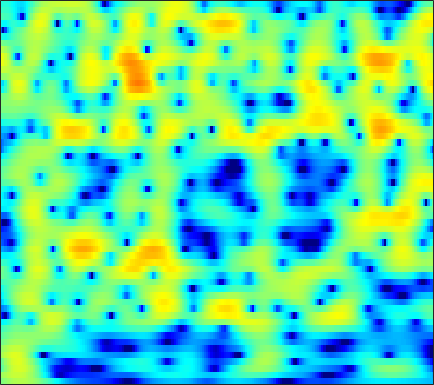

Source data for this figure (header and first rows):
-0.26581, 0.16356, 0.6869, 1.1372, 1.4231, 1.7508, 1.9986, 2.1373, 2.2568, 2.3052, 2.2743, 2.1983, 2.0336, 1.7924, 1.5608, 1.1879, 0.73405, 0.35294, -0.21323, -0.84915, -1.5366, -2.0976, -2.8915, -3.7203
1.101, 1.472, 1.936, 2.345, 2.608, 2.896, 3.101, 3.189, 3.219, 3.143, 2.95, 2.727, 2.319, 1.782, 1.287, 0.5018, -0.4334, -1.237, -2.464, -3.883, -5.514, -6.887, -8.961, -11.36
-2.268, -1.024, 0.3935, 1.545, 2.245, 2.979, 3.503, 3.759, 3.932, 3.919, 3.723, 3.462, 2.952, 2.27, 1.638, 0.6379, -0.5485, -1.555, -3.07, -4.794, -6.729, -8.311, -10.56, -12.9
-1.282, -0.1859, 1.107, 2.172, 2.826, 3.494, 3.936, 4.111, 4.153, 3.979, 3.589, 3.158, 2.391, 1.432, 0.5989, -0.6704, -2.057, -3.148, -4.616, -6.029, -7.336, -8.22, -9.271, -10.22
1.403, 2.007, 2.722, 3.317, 3.67, 4.014, 4.186, 4.191, 4.023, 3.643, 3.035, 2.412, 1.339, -0.04959, -1.331, -3.438, -6.162, -8.82, -13.89, -24.41, -23.21, -16.63, -12.57, -10.34
0.5597, 1.104, 1.728, 2.24, 2.537, 2.821, 2.974, 2.998, 2.91, 2.676, 2.301, 1.926, 1.311, 0.559, -0.08011, -1.013, -1.974, -2.663, -3.454, -4.033, -4.34, -4.416, -4.361, -4.209
-0.8288, -0.37, 0.1647, 0.6207, 0.9048, 1.208, 1.421, 1.521, 1.585, 1.567, 1.483, 1.373, 1.175, 0.9254, 0.7204, 0.425, 0.1257, -0.09204, -0.3624, -0.6044, -0.8147, -0.962, -1.142, -1.319
-1.984, -1.555, -1.053, -0.6108, -0.3348, -0.01738, 0.2316, 0.3821, 0.5303, 0.6166, 0.6537, 0.6609, 0.6629, 0.6616, 0.6644, 0.6727, 0.6912, 0.703, 0.7123, 0.6993, 0.6627, 0.6086, 0.498, 0.3173
-3.17, -2.757, -2.252, -1.793, -1.476, -1.11, -0.8334, -0.6995, -0.6211, -0.6407, -0.7343, -0.822, -0.9174, -0.8953, -0.7713, -0.4436, 0.02349, 0.4175, 0.9497, 1.429, 1.802, 1.997, 2.128, 2.104
-6.205, -5.991, -5.465, -4.665, -4.015, -3.154, -2.467, -2.151, -2.051, -2.382, -3.245, -4.302, -6.317, -8.571, -9.031, -6.783, -3.743, -1.839, 0.1624, 1.626, 2.682, 3.239, 3.717, 3.929
-15.34, -19.02, -21.85, -14.51, -10.54, -7.01, -4.701, -3.517, -2.56, -2.212, -2.456, -2.997, -4.103, -5.133, -5.236, -4.06, -2.149, -0.77, 0.7747, 1.928, 2.733, 3.156, 3.514, 3.675
-11.78, -11.32, -10.33, -8.523, -6.853, -4.728, -2.906, -1.743, -0.5073, 0.3766, 0.9323, 1.196, 1.437, 1.599, 1.697, 1.812, 1.92, 1.965, 1.939, 1.752, 1.42, 1.12, 0.7208, 0.439
-8.459, -7.092, -5.361, -3.754, -2.64, -1.274, -0.02149, 0.8079, 1.757, 2.503, 3.068, 3.371, 3.622, 3.692, 3.634, 3.386, 2.913, 2.382, 1.369, -0.06753, -2.12, -4.198, -7.968, -12.02
-6.652, -5.421, -3.913, -2.543, -1.634, -0.5465, 0.4331, 1.086, 1.828, 2.425, 2.896, 3.156, 3.352, 3.369, 3.27, 2.972, 2.449, 1.896, 0.926, -0.3365, -1.904, -3.282, -5.11, -6.323
-5.314, -4.403, -3.304, -2.362, -1.728, -0.9298, -0.2248, 0.2587, 0.8459, 1.363, 1.8, 2.062, 2.321, 2.464, 2.475, 2.369, 2.109, 1.819, 1.308, 0.6826, -0.008609, -0.5336, -1.198, -1.724
-3.214, -2.858, -2.472, -2.154, -1.924, -1.612, -1.275, -0.9848, -0.5157, 0.03532, 0.6079, 1.031, 1.543, 1.963, 2.192, 2.361, 2.378, 2.287, 2.031, 1.627, 1.113, 0.6693, 0.02398, -0.6444
-1.003, -1.248, -1.692, -2.269, -2.797, -3.593, -4.21, -4.341, -3.842, -2.677, -1.229, -0.1552, 1.111, 2.117, 2.701, 3.246, 3.53, 3.575, 3.424, 3.037, 2.396, 1.761, 0.6931, -0.6608
-0.4708, -0.9988, -1.908, -3.226, -4.615, -7.375, -12.27, -21.1, -16.67, -8.116, -3.787, -1.544, 0.664, 2.23, 3.095, 3.898, 4.345, 4.469, 4.365, 3.975, 3.274, 2.535, 1.263, -0.4693
-3.071, -3.316, -3.764, -4.348, -4.826, -5.454, -5.907, -5.896, -5.206, -3.872, -2.21, -0.9821, 0.4778, 1.677, 2.383, 3.04, 3.39, 3.46, 3.3, 2.872, 2.23, 1.624, 0.7072, -0.2129
-6.504, -6.379, -6.331, -6.261, -6.107, -5.73, -5.106, -4.425, -3.315, -2.08, -0.7977, 0.1355, 1.24, 2.156, 2.687, 3.152, 3.315, 3.23, 2.824, 2.07, 0.9927, -0.009927, -1.492, -2.774
-10.08, -10.23, -10.88, -11.82, -12.37, -11.87, -9.695, -7.692, -5.131, -2.849, -0.9195, 0.2914, 1.646, 2.689, 3.255, 3.74, 3.891, 3.766, 3.258, 2.299, 0.7576, -0.8947, -4.198, -10.1
-13.12, -13.69, -15.07, -17.63, -20.25, -20.63, -15.39, -11.78, -8.057, -5.172, -2.884, -1.487, 0.04285, 1.22, 1.883, 2.501, 2.823, 2.87, 2.694, 2.25, 1.56, 0.9393, 0.07485, -0.5903
-14.14, -14.14, -14.07, -13.77, -13.27, -12.21, -10.56, -9.136, -7.12, -5.15, -3.369, -2.175, -0.8143, 0.283, 0.95, 1.615, 2.046, 2.235, 2.317, 2.245, 2.071, 1.893, 1.675, 1.516
-15.85, -15.79, -15.26, -14.06, -12.87, -11.01, -8.998, -7.508, -5.615, -3.857, -2.288, -1.241, -0.04258, 0.9297, 1.512, 2.095, 2.47, 2.624, 2.681, 2.596, 2.412, 2.232, 1.965, 1.714
-19.47, -22.95, -27.3, -19.77, -15.4, -11.13, -7.926, -5.976, -3.748, -1.903, -0.3507, 0.6358, 1.713, 2.545, 2.998, 3.39, 3.546, 3.506, 3.28, 2.854, 2.281, 1.797, 1.12, 0.4954
-12.55, -13.02, -12.9, -11.3, -9.552, -7.084, -4.786, -3.216, -1.351, 0.2586, 1.622, 2.475, 3.393, 4.046, 4.358, 4.525, 4.392, 4.083, 3.379, 2.313, 0.8661, -0.4548, -2.424, -4.211
-6.664, -6.629, -6.352, -5.779, -5.153, -4.036, -2.772, -1.734, -0.3429, 0.9834, 2.176, 2.938, 3.77, 4.34, 4.59, 4.661, 4.404, 3.979, 3.034, 1.605, -0.4943, -2.665, -6.877, -14.4
-5.415, -5.698, -6.082, -6.421, -6.466, -6.043, -4.932, -3.776, -2.06, -0.4002, 1.048, 1.963, 2.917, 3.582, 3.888, 4.045, 3.923, 3.644, 3.032, 2.141, 0.9956, -0.009602, -1.383, -2.559
-5.799, -6.51, -8.12, -10.96, -14.59, -21.51, -13.6, -8.963, -4.975, -2.239, -0.3119, 0.7779, 1.825, 2.504, 2.814, 2.998, 2.982, 2.868, 2.631, 2.305, 1.951, 1.659, 1.285, 0.9448
-4.643, -4.849, -5.491, -6.412, -7.058, -7.22, -6.107, -4.711, -2.775, -1.137, 0.1034, 0.7676, 1.316, 1.53, 1.499, 1.279, 0.9545, 0.7302, 0.5534, 0.5972, 0.8176, 1.062, 1.389, 1.661
-2.513, -2.133, -1.765, -1.482, -1.253, -0.8819, -0.3712, 0.05327, 0.6333, 1.116, 1.417, 1.455, 1.222, 0.5947, -0.1744, -1.645, -3.618, -5.215, -6.416, -5.343, -3.238, -1.753, -0.1728, 0.9545
-1.474, -0.9373, -0.3125, 0.2252, 0.5849, 1.024, 1.413, 1.659, 1.901, 2.01, 1.924, 1.706, 1.149, 0.1998, -0.8393, -2.814, -5.72, -8.637, -11.71, -8.922, -5.196, -3.144, -1.2, 0.1012
-1.927, -1.428, -0.7979, -0.2013, 0.2083, 0.7067, 1.121, 1.389, 1.644, 1.777, 1.76, 1.646, 1.327, 0.8305, 0.3368, -0.416, -1.188, -1.659, -1.985, -1.853, -1.381, -0.9211, -0.3699, 0.03503
-3.536, -3.035, -2.341, -1.62, -1.104, -0.4427, 0.1403, 0.5307, 0.9657, 1.298, 1.526, 1.617, 1.641, 1.573, 1.472, 1.292, 1.099, 0.968, 0.843, 0.7709, 0.7352, 0.6997, 0.6025, 0.3759
-6.835, -6.043, -4.904, -3.809, -3.033, -2.081, -1.21, -0.6355, 0.05246, 0.6363, 1.116, 1.402, 1.708, 1.906, 2.009, 2.076, 2.095, 2.083, 2.044, 1.97, 1.858, 1.721, 1.471, 1.074
-12.63, -10.47, -8.276, -6.621, -5.56, -4.362, -3.241, -2.464, -1.484, -0.6155, 0.1238, 0.5974, 1.108, 1.484, 1.685, 1.874, 1.976, 2.012, 2.017, 2.009, 1.997, 1.997, 1.961, 1.869
-12.79, -11.55, -10.32, -9.541, -9.05, -8.196, -6.933, -5.769, -4.201, -2.813, -1.711, -1.075, -0.466, -0.03184, 0.1747, 0.3445, 0.3726, 0.3132, 0.1573, 0.01217, 0.03648, 0.2699, 0.8422, 1.6
-10.58, -10.52, -11.22, -13.3, -16.65, -23.37, -16, -11.28, -7.637, -5.487, -4.317, -3.878, -3.649, -3.562, -3.438, -3.243, -3.155, -3.36, -4.2, -5.975, -8.239, -8.309, -4.835, -1.192
-9.086, -8.512, -8.496, -9.138, -9.757, -10.1, -9.286, -8.172, -6.906, -6.359, -6.73, -7.736, -10.19, -13.65, -13.89, -10.47, -7.684, -6.547, -6.184, -6.983, -8.156, -7.773, -4.721, -1.229
-5.178, -4.76, -4.395, -4.2, -4.144, -4.048, -3.972, -3.942, -4.063, -4.527, -5.458, -6.545, -8.544, -10.4, -10.45, -8.63, -6.375, -5.003, -3.673, -2.677, -1.75, -1.02, 0.128, 1.396
-1.86, -1.731, -1.557, -1.423, -1.369, -1.328, -1.352, -1.437, -1.622, -1.926, -2.322, -2.649, -3.056, -3.276, -3.242, -2.923, -2.361, -1.867, -1.194, -0.5055, 0.1487, 0.6159, 1.232, 1.812
-0.2774, -0.2199, -0.1376, -0.05677, 0.009201, 0.05254, 0.06145, 0.03527, -0.0528, -0.1863, -0.3664, -0.5141, -0.6761, -0.7871, -0.8261, -0.7735, -0.6369, -0.4864, -0.219, 0.07788, 0.3711, 0.5916, 0.8349, 1.002
0.2227, 0.2659, 0.3771, 0.5479, 0.6953, 0.8789, 1.015, 1.08, 1.084, 0.9999, 0.8345, 0.6655, 0.4037, 0.13, -0.06017, -0.2707, -0.3952, -0.4171, -0.3605, -0.2541, -0.1091, -0.012, 0.05684, 0.0215
-0.3775, -0.3696, -0.04871, 0.5094, 0.9733, 1.578, 2.047, 2.28, 2.421, 2.345, 2.068, 1.734, 1.123, 0.3814, -0.1977, -0.9262, -1.429, -1.588, -1.526, -1.22, -0.8492, -0.6305, -0.4592, -0.4839
-4.912, -5.261, -3.304, -0.7615, 0.831, 2.428, 3.499, 3.994, 4.303, 4.23, 3.771, 3.164, 1.975, 0.2851, -1.369, -4.016, -6.513, -6.979, -5.385, -3.282, -1.725, -0.937, -0.3421, -0.2156
-6.704, -7.506, -4.169, -0.7338, 1.12, 2.853, 3.973, 4.48, 4.778, 4.684, 4.185, 3.525, 2.216, 0.3026, -1.664, -5.232, -9.471, -10.23, -7.163, -4.326, -2.532, -1.698, -1.098, -0.9831
0.7919, 0.7363, 1.013, 1.552, 2.012, 2.552, 2.942, 3.135, 3.223, 3.111, 2.799, 2.416, 1.687, 0.7147, -0.1284, -1.282, -2.276, -2.807, -3.163, -3.317, -3.409, -3.493, -3.645, -3.794
3.285, 3.149, 2.914, 2.626, 2.399, 2.087, 1.792, 1.631, 1.537, 1.561, 1.635, 1.665, 1.595, 1.355, 1.05, 0.4876, -0.2565, -0.9285, -1.979, -3.273, -4.848, -6.163, -7.747, -8.418
5.03, 4.668, 3.951, 2.953, 1.994, 0.453, -1.227, -2.253, -2.543, -1.57, -0.1662, 0.7844, 1.732, 2.266, 2.409, 2.259, 1.717, 1.049, -0.2608, -2.153, -4.97, -8.071, -15.19, -23.98
4.988, 4.456, 3.458, 2.052, 0.6038, -2.117, -6.502, -12.34, -15.66, -6.721, -2.46, -0.4597, 1.323, 2.397, 2.851, 3.058, 2.876, 2.486, 1.633, 0.4123, -1.107, -2.32, -3.801, -4.64
2.719, 2.232, 1.454, 0.5162, -0.2787, -1.412, -2.479, -3.032, -3.044, -2.246, -1.044, -0.1266, 0.931, 1.729, 2.138, 2.439, 2.464, 2.315, 1.921, 1.333, 0.6368, 0.06606, -0.6777, -1.354
-0.113, -0.5451, -1.003, -1.327, -1.481, -1.581, -1.552, -1.437, -1.113, -0.6297, -0.01642, 0.4655, 1.084, 1.622, 1.939, 2.224, 2.324, 2.286, 2.09, 1.75, 1.276, 0.8543, 0.2375, -0.4109
-4.295, -4.971, -5.088, -4.493, -3.864, -3.019, -2.242, -1.696, -1.041, -0.3995, 0.2421, 0.7261, 1.354, 1.923, 2.286, 2.655, 2.87, 2.913, 2.804, 2.502, 2.008, 1.536, 0.7909, -0.02991
-13.15, -21.92, -14.49, -8.744, -6.385, -4.388, -3.137, -2.474, -1.791, -1.138, -0.4138, 0.2178, 1.128, 2.029, 2.647, 3.327, 3.801, 3.985, 3.984, 3.673, 3.05, 2.358, 1.144, -0.3891
-5.193, -6.082, -6.043, -5.139, -4.422, -3.821, -3.739, -4.023, -4.614, -5.015, -4.415, -3.215, -1.161, 0.8148, 2.081, 3.422, 4.354, 4.791, 5.028, 4.852, 4.228, 3.418, 1.773, -0.7471
-2.193, -2.426, -2.701, -2.987, -3.3, -4.003, -5.238, -6.719, -10.09, -17.66, -19.92, -11.22, -5.554, -2.061, -0.1724, 1.712, 3.026, 3.715, 4.267, 4.426, 4.183, 3.744, 2.793, 1.46
-3.495, -3.384, -3.447, -3.728, -4.1, -4.795, -5.704, -6.478, -7.536, -8.172, -7.874, -6.974, -5.238, -3.354, -2.037, -0.4939, 0.7725, 1.536, 2.292, 2.77, 2.992, 3.003, 2.857, 2.569
-4.485, -4.19, -4.096, -4.309, -4.635, -5.245, -5.994, -6.575, -7.173, -7.45, -7.229, -6.723, -5.673, -4.38, -3.36, -2.051, -0.8517, -0.07376, 0.8126, 1.509, 2.042, 2.337, 2.622, 2.805
